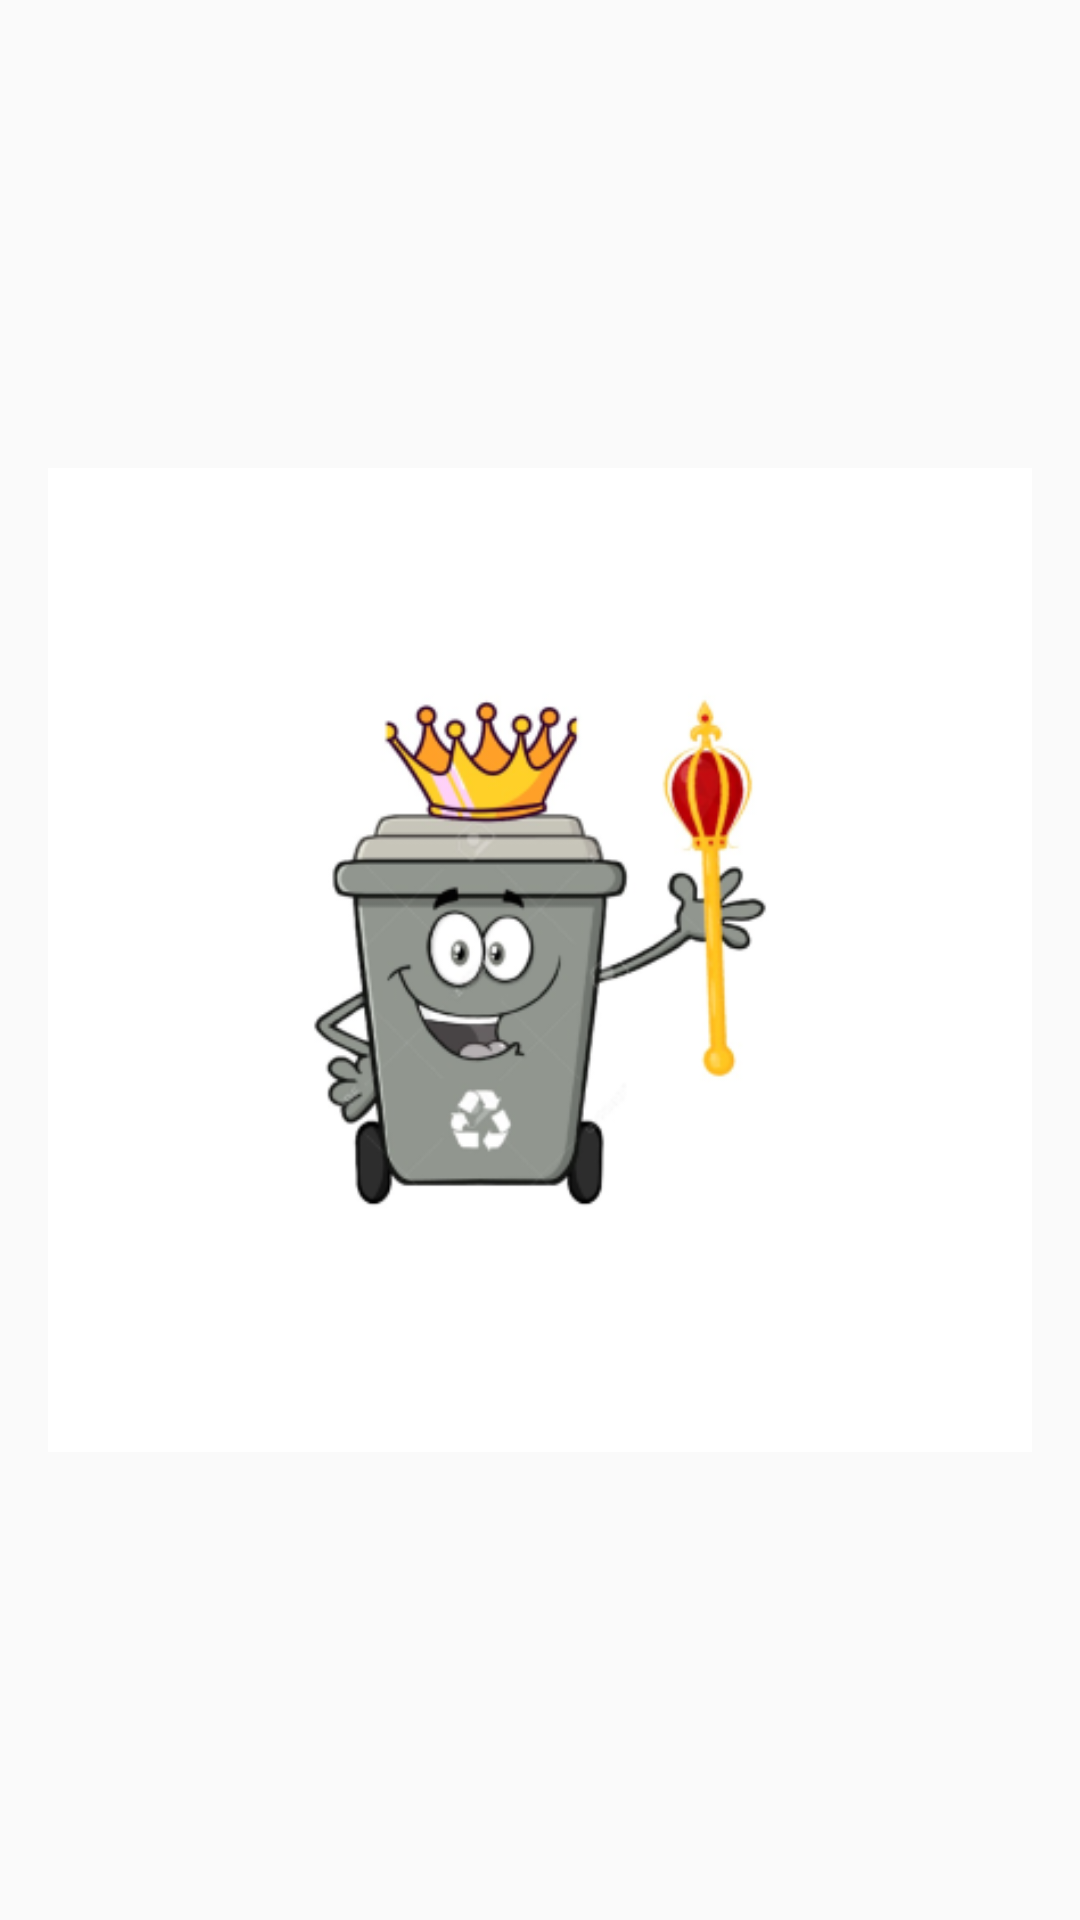

Reconstruct the res/layout file that produces this screen, plus the resources it refers to.
<!-- AndroidManifest.xml: activity theme Theme.AppCompat.Light.NoActionBar -->
<!-- res/layout/activity_main.xml -->
<?xml version="1.0" encoding="utf-8"?>
<RelativeLayout xmlns:android="http://schemas.android.com/apk/res/android"
    xmlns:tools="http://schemas.android.com/tools"
    android:layout_width="match_parent"
    android:layout_height="match_parent"
    android:paddingBottom="16dp"
    android:paddingLeft="16dp"
    android:paddingRight="16dp"
    android:paddingTop="16dp"
    tools:context="com.example.crud.MainActivity">

<ImageView
    android:layout_width="match_parent"
    android:layout_height="match_parent"
    android:src="@mipmap/grab_scrap_fore"
    android:layout_centerInParent="true"/>





















































</RelativeLayout>
<!-- resources referenced by this layout -->
<resources>
  <!-- mipmap grab_scrap_fore: png bitmap (mipmap-hdpi, 9403 bytes) -->
</resources>
